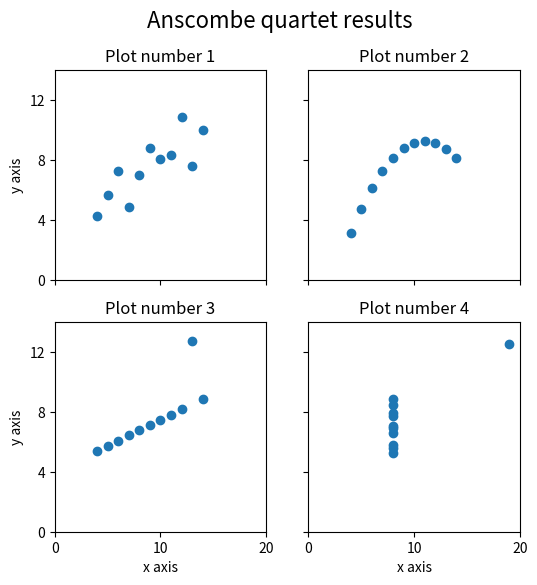

Here is the Python script that generated this plot:
import pandas as pd
import matplotlib.pyplot as plt
import os

x = [10, 8, 13, 9, 11, 14, 6, 4, 12, 7, 5]
y1 = [8.04, 6.95, 7.58, 8.81, 8.33, 9.96, 7.24, 4.26, 10.84, 4.82, 5.68]
y2 = [9.14, 8.14, 8.74, 8.77, 9.26, 8.10, 6.13, 3.10, 9.13, 7.26, 4.74]
y3 = [7.46, 6.77, 12.74, 7.11, 7.81, 8.84, 6.08, 5.39, 8.15, 6.42, 5.73]
x4 = [8, 8, 8, 8, 8, 8, 8, 19, 8, 8, 8]
y4 = [6.58, 5.76, 7.71, 8.84, 8.47, 7.04, 5.25, 12.50, 5.56, 7.91, 6.89]

df_dict = {
    'I': y1,
    'II': y2,
    'III': y3,
    'IV': y4
}

anscombe_df = pd.DataFrame(df_dict, index=x)
os.mkdir('results')

results = {'mean': [anscombe_df.mean()],
           'correlation': [anscombe_df.reset_index().corr()],
           'standard deviation': [anscombe_df.std(ddof=0)],
           'variation': [anscombe_df.var()]}
csv_results = pd.DataFrame(results)

csv_results.to_csv(f'results/numeral_results.csv', index=False, header=True, sep=',')

scatter_plot_df = anscombe_df.reset_index()

fig, axs = plt.subplots(2, 2, sharex=True, sharey=True, figsize=(6, 6))
fig.suptitle('Anscombe quartet results', fontsize=16)
for i, ax in enumerate(axs.flat):
    ax.set_title(f'Plot number {i+1}')
plt.setp(axs[-1, :], xlabel='x axis')
plt.setp(axs[:, 0], ylabel='y axis')

axs[0, 0].set(xlim=(0, 20), ylim=(2, 14))
axs[0, 0].set(xticks=(0, 10, 20), yticks=(0, 4, 8, 12))
axs[0, 0].scatter(x, y1)
axs[0, 1].scatter(x, y2)
axs[1, 0].scatter(x, y3)
axs[1, 1].scatter(x4, y4)

plt.savefig(f'results/charts.png')
